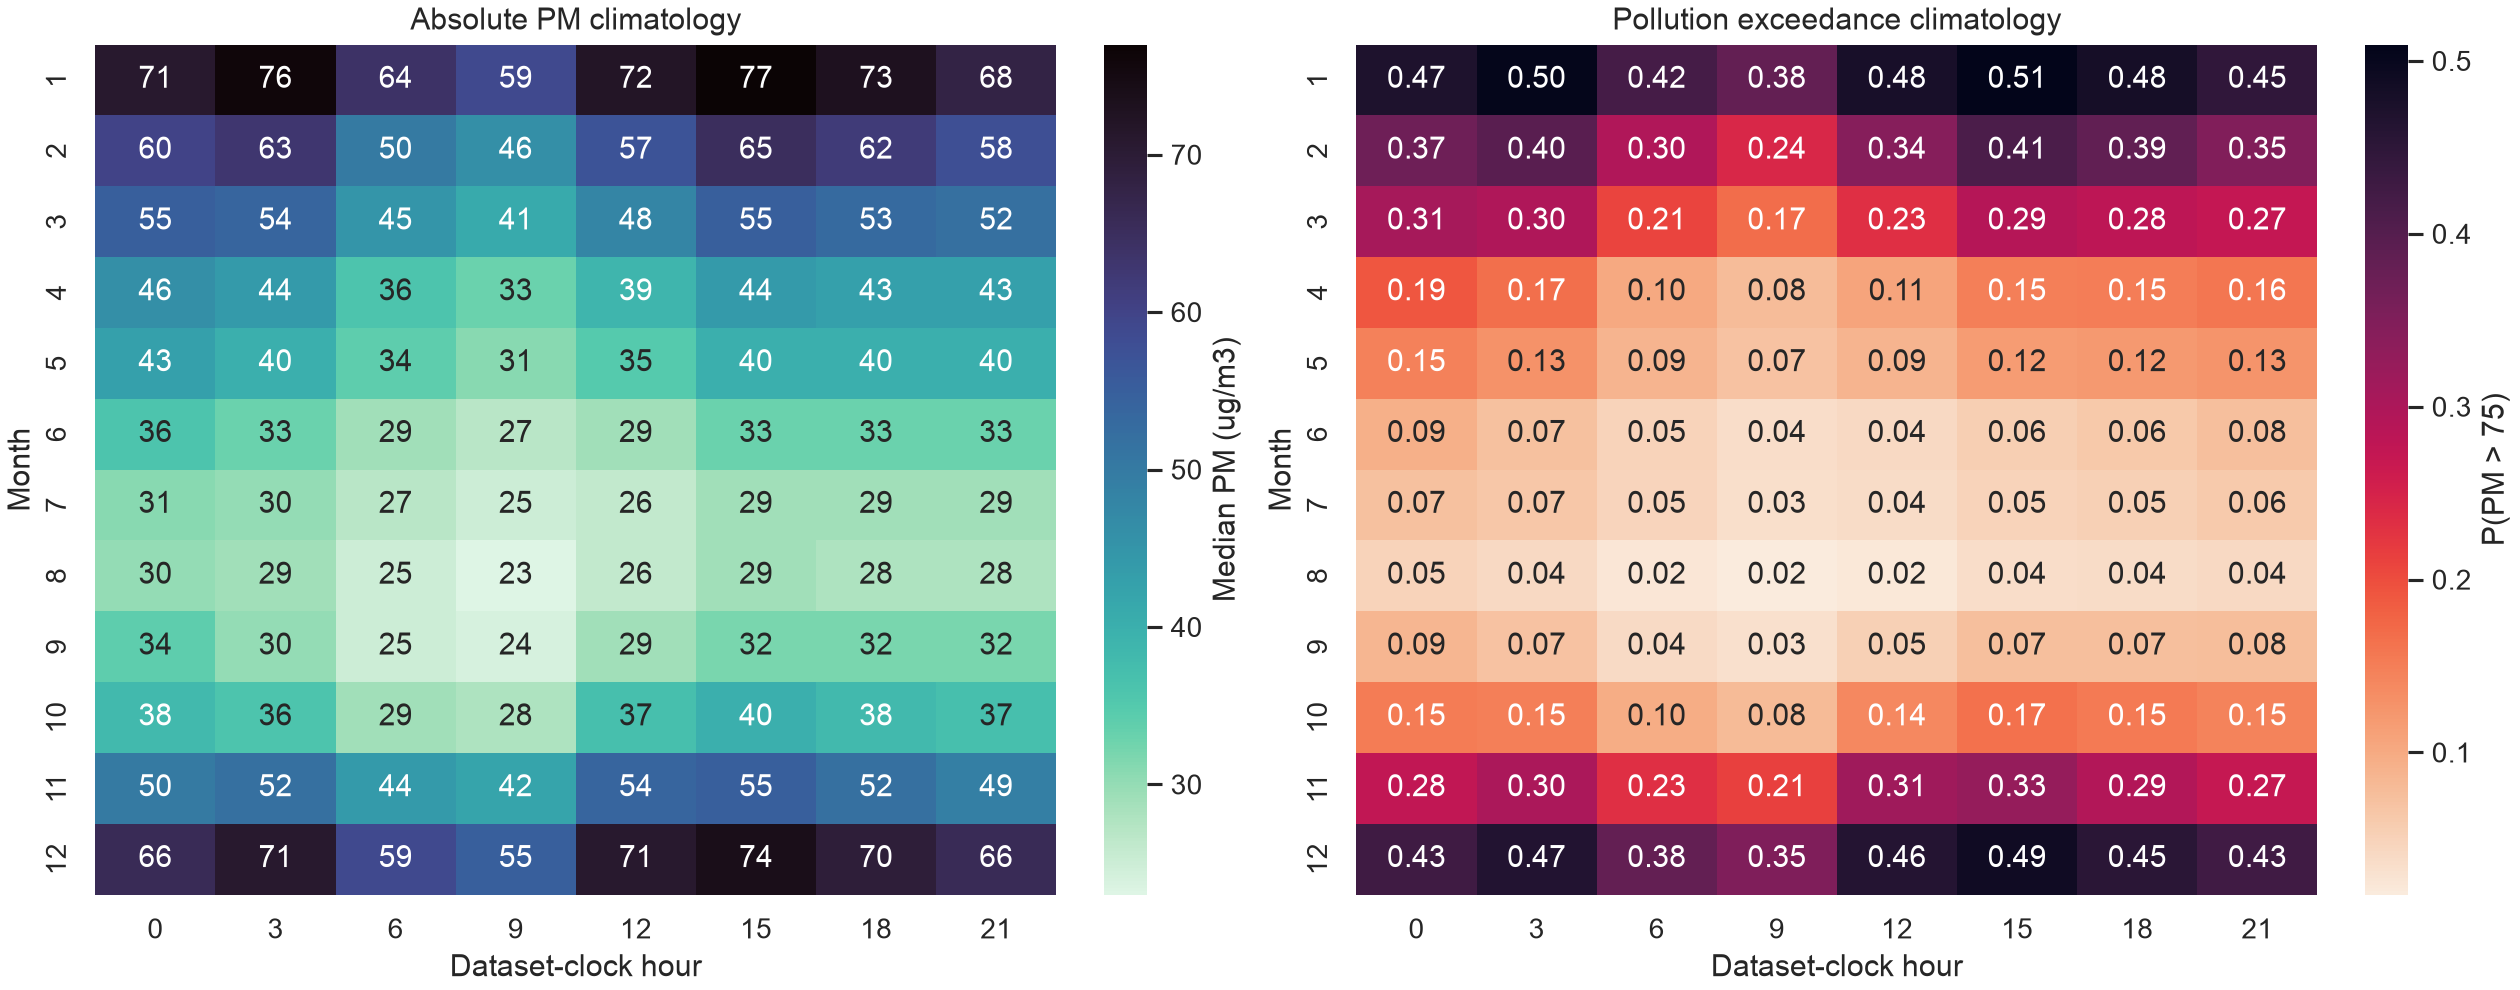

The table this chart was drawn from, first rows:
month, dataset_clock_hour, n, median_pm, p90_pm, prob_pm_over_75, prob_pm_over_150
1, 0, 22569, 71.0, 172.0, 0.4698, 0.1427
1, 3, 22600, 76.0, 184.0, 0.5047, 0.1691
1, 6, 22589, 64.0, 169.0, 0.421, 0.1313
1, 9, 22594, 59.0, 159.0, 0.3831, 0.1138
1, 12, 22616, 72.0, 179.0, 0.4786, 0.1523
1, 15, 22612, 77.0, 187.0, 0.5095, 0.1722
1, 18, 22729, 73.0, 181.0, 0.4809, 0.1599
1, 21, 22726, 68.0, 171.0, 0.4468, 0.14
2, 0, 20770, 60.0, 136.1, 0.3698, 0.07448
2, 3, 20776, 63.0, 146.0, 0.396, 0.08929
2, 6, 20771, 50.0, 123.0, 0.2957, 0.05267
2, 9, 20776, 46.0, 110.0, 0.2432, 0.0361
2, 12, 20775, 57.0, 129.0, 0.344, 0.06051
2, 15, 20780, 65.0, 143.0, 0.4127, 0.08571
2, 18, 20768, 62.0, 140.3, 0.3865, 0.08104
2, 21, 20773, 58.0, 134.0, 0.3488, 0.06942
3, 0, 22779, 55.0, 116.0, 0.3067, 0.03767
3, 3, 22787, 54.0, 117.0, 0.2966, 0.0395
3, 6, 22787, 45.0, 99.0, 0.2081, 0.02225
3, 9, 22791, 41.0, 92.0, 0.1686, 0.01689
3, 12, 22794, 48.0, 103.0, 0.2315, 0.02461
3, 15, 22795, 55.0, 113.0, 0.2899, 0.03422
3, 18, 22790, 53.0, 111.0, 0.2796, 0.03251
3, 21, 22784, 52.0, 111.0, 0.2732, 0.03178
4, 0, 22033, 46.0, 95.0, 0.1923, 0.01666
4, 3, 22039, 44.0, 90.0, 0.1666, 0.01543
4, 6, 22041, 36.0, 76.0, 0.1018, 0.007531
4, 9, 22050, 33.0, 70.0, 0.078, 0.005397
4, 12, 22049, 39.0, 77.0, 0.1075, 0.007211
4, 15, 22049, 44.0, 86.0, 0.1499, 0.01093
4, 18, 22036, 43.0, 86.0, 0.1513, 0.0113
4, 21, 22039, 43.0, 89.0, 0.1584, 0.01284
5, 0, 22758, 43.0, 86.0, 0.1467, 0.01239
5, 3, 22617, 40.0, 82.0, 0.1283, 0.01158
5, 6, 22768, 34.0, 72.0, 0.0871, 0.007774
5, 9, 22621, 31.0, 68.0, 0.07117, 0.006277
5, 12, 22777, 35.0, 72.0, 0.08715, 0.007069
5, 15, 22780, 40.0, 80.0, 0.1175, 0.0101
5, 18, 22772, 40.0, 80.0, 0.1201, 0.01054
5, 21, 22610, 40.0, 82.0, 0.1256, 0.01097
6, 0, 22034, 36.0, 74.0, 0.09417, 0.003994
6, 3, 22047, 33.0, 68.0, 0.07171, 0.003583
6, 6, 22042, 29.0, 61.0, 0.04891, 0.001361
6, 9, 21860, 27.0, 57.0, 0.03655, 0.001281
6, 12, 22047, 29.0, 58.0, 0.04132, 0.001361
6, 15, 22043, 33.0, 64.0, 0.05544, 0.002495
6, 18, 22037, 33.0, 66.0, 0.0623, 0.003403
6, 21, 22038, 33.0, 70.0, 0.07532, 0.003585
7, 0, 22738, 31.0, 68.0, 0.07226, 0.003079
7, 3, 22746, 30.0, 66.0, 0.06511, 0.002902
7, 6, 22755, 27.0, 59.0, 0.04693, 0.001362
7, 9, 22760, 25.0, 55.0, 0.03489, 0.001142
7, 12, 22757, 26.0, 56.0, 0.03827, 0.001055
7, 15, 22756, 29.0, 61.0, 0.04979, 0.001934
7, 18, 22742, 29.0, 62.0, 0.05272, 0.001539
7, 21, 22736, 29.0, 64.0, 0.06087, 0.001935
8, 0, 22732, 30.0, 63.0, 0.04861, 0.001364
8, 3, 22733, 29.0, 60.0, 0.04157, 0.0008798
8, 6, 22742, 25.0, 53.0, 0.02454, 0.0005277
8, 9, 22737, 23.0, 49.0, 0.01777, 0.0002639
... 36 more rows
